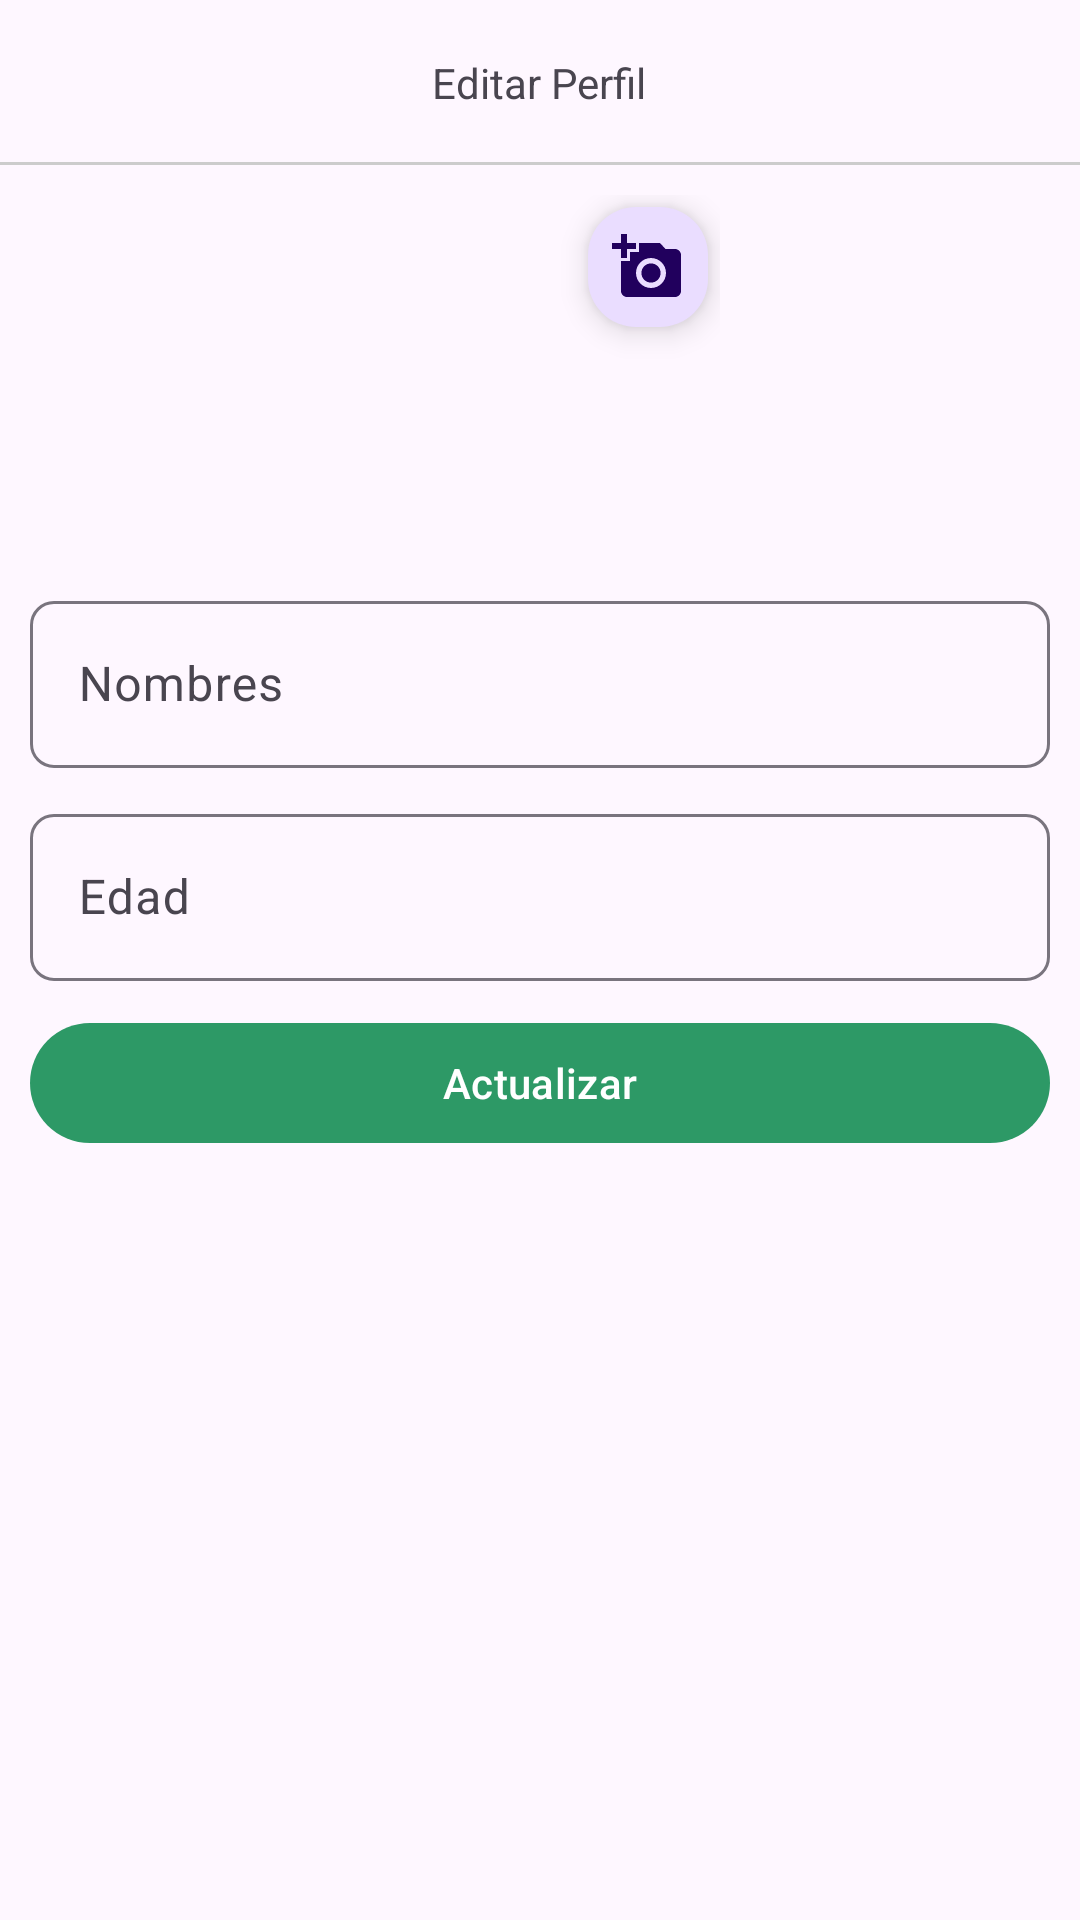

This screen was rendered from an Android layout file. Write that file and the resources it references.
<!-- AndroidManifest.xml: application theme Theme.LibrosAppKotlin -->
<!-- res/layout/activity_editar_perfil_cliente.xml -->
<?xml version="1.0" encoding="utf-8"?>
<RelativeLayout
    xmlns:android="http://schemas.android.com/apk/res/android"
    xmlns:app="http://schemas.android.com/apk/res-auto"
    xmlns:tools="http://schemas.android.com/tools"
    android:id="@+id/main"
    android:layout_width="match_parent"
    android:layout_height="match_parent"
    tools:context=".Cliente.EditarPerfilCliente">

    
    <RelativeLayout
        android:id="@+id/toolbarEditarPerfil"
        android:layout_width="match_parent"
        android:layout_height="@dimen/m_toolbar_height">

        <ImageButton
            android:id="@+id/Ib_regresar"
            android:src="@drawable/ic_regresar"
            android:background="@android:color/transparent"
            android:padding="10dp"
            android:layout_centerVertical="true"
            android:layout_width="wrap_content"
            android:layout_height="wrap_content"/>

        <TextView
            android:text="@string/Txt_editar_perfil_cliente"
            android:layout_centerInParent="true"
            android:layout_width="wrap_content"
            android:layout_height="wrap_content"/>

        <View
            android:layout_width="match_parent"
            android:layout_height="1dp"
            android:layout_alignParentBottom="true"
            android:background="#ccc"/>

    </RelativeLayout>
    
    <ScrollView
        android:layout_below="@id/toolbarEditarPerfil"
        android:layout_width="match_parent"
        android:layout_height="wrap_content"
        android:padding="10dp">

        
        <RelativeLayout
            android:layout_width="match_parent"
            android:layout_height="wrap_content">

            <RelativeLayout
                android:id="@+id/perfilRL"
                android:layout_width="120dp"
                android:layout_height="120dp"
                android:layout_centerHorizontal="true">

                <androidx.appcompat.widget.AppCompatImageView
                    android:id="@+id/img_perfil_cliente"
                    android:layout_width="match_parent"
                    android:layout_height="match_parent"
                    android:src="@drawable/ic_img_perfil"
                    android:scaleType="centerCrop"/>

                <com.google.android.material.floatingactionbutton.FloatingActionButton
                    android:id="@+id/FbCambiarImg"
                    android:layout_alignParentEnd="true"
                    android:layout_width="wrap_content"
                    android:layout_height="wrap_content"
                    app:fabCustomSize="40dp"
                    android:src="@drawable/ic_cambiar_imagen"/>

            </RelativeLayout>

            

            
            <com.google.android.material.textfield.TextInputLayout
                android:id="@+id/TILNombres"
                android:layout_below="@id/perfilRL"
                android:layout_width="match_parent"
                android:layout_height="wrap_content"
                android:layout_marginTop="10dp"
                app:boxCornerRadiusBottomStart="8dp"
                app:boxCornerRadiusTopEnd="8dp"
                app:boxCornerRadiusBottomEnd="8dp"
                app:boxCornerRadiusTopStart="8dp">

                <EditText
                    android:id="@+id/Et_c_nombres"
                    android:hint="@string/Et_c_nombres"
                    android:inputType="textPersonName"
                    android:layout_width="match_parent"
                    android:layout_height="wrap_content"/>

            </com.google.android.material.textfield.TextInputLayout>

            
            <com.google.android.material.textfield.TextInputLayout
                android:id="@+id/TILEdad"
                android:layout_below="@+id/TILNombres"
                android:layout_width="match_parent"
                android:layout_height="wrap_content"
                android:layout_marginTop="10dp"
                app:boxCornerRadiusBottomStart="8dp"
                app:boxCornerRadiusTopEnd="8dp"
                app:boxCornerRadiusBottomEnd="8dp"
                app:boxCornerRadiusTopStart="8dp">

                <EditText
                    android:id="@+id/Et_c_edad"
                    android:hint="@string/Et_c_edad"
                    android:inputType="number"
                    android:layout_width="match_parent"
                    android:layout_height="wrap_content"/>

            </com.google.android.material.textfield.TextInputLayout>

            
            <com.google.android.material.button.MaterialButton
                android:id="@+id/Btn_actualizar_info"
                android:text="@string/Btn_actualizar_info"
                android:layout_marginTop="10dp"
                android:layout_below="@+id/TILEdad"
                android:layout_width="match_parent"
                android:layout_height="wrap_content"/>

        </RelativeLayout>

    </ScrollView>

</RelativeLayout>
<!-- resources referenced by this layout -->
<resources>
  <dimen name="m_toolbar_height">55dp</dimen>
  <!-- drawable ic_cambiar_imagen (drawable) -->
  <vector xmlns:android="http://schemas.android.com/apk/res/android" android:height="24dp" android:tint="#949494" android:viewportHeight="24" android:viewportWidth="24" android:width="24dp">
        
      <path android:fillColor="@android:color/white" android:pathData="M3,4V1h2v3h3v2H5v3H3V6H0V4H3zM6,10V7h3V4h7l1.83,2H21c1.1,0 2,0.9 2,2v12c0,1.1 -0.9,2 -2,2H5c-1.1,0 -2,-0.9 -2,-2V10H6zM13,19c2.76,0 5,-2.24 5,-5s-2.24,-5 -5,-5s-5,2.24 -5,5S10.24,19 13,19zM9.8,14c0,1.77 1.43,3.2 3.2,3.2s3.2,-1.43 3.2,-3.2s-1.43,-3.2 -3.2,-3.2S9.8,12.23 9.8,14z"/>
      
  </vector>
  <!-- drawable ic_img_perfil (drawable-night) -->
  <vector xmlns:android="http://schemas.android.com/apk/res/android" android:height="24dp" android:tint="#ffffff" android:viewportHeight="24" android:viewportWidth="24" android:width="24dp">
        
      <path android:fillColor="@android:color/white" android:pathData="M3,5v14c0,1.1 0.89,2 2,2h14c1.1,0 2,-0.9 2,-2L21,5c0,-1.1 -0.9,-2 -2,-2L5,3c-1.11,0 -2,0.9 -2,2zM15,9c0,1.66 -1.34,3 -3,3s-3,-1.34 -3,-3 1.34,-3 3,-3 3,1.34 3,3zM6,17c0,-2 4,-3.1 6,-3.1s6,1.1 6,3.1v1L6,18v-1z"/>
      
  </vector>
  <string name="Btn_actualizar_info">Actualizar</string>
  <string name="Et_c_edad">Edad</string>
  <string name="Et_c_nombres">Nombres</string>
  <string name="Txt_editar_perfil_cliente">Editar Perfil</string>
  <style name="Theme.LibrosAppKotlin" parent="Base.Theme.LibrosAppKotlin" />
  <style name="Base.Theme.LibrosAppKotlin" parent="Theme.Material3.Light.NoActionBar">
          <item name="colorPrimary">@color/verde</item>
      </style>
  <color name="verde">#2D9966</color>
</resources>
